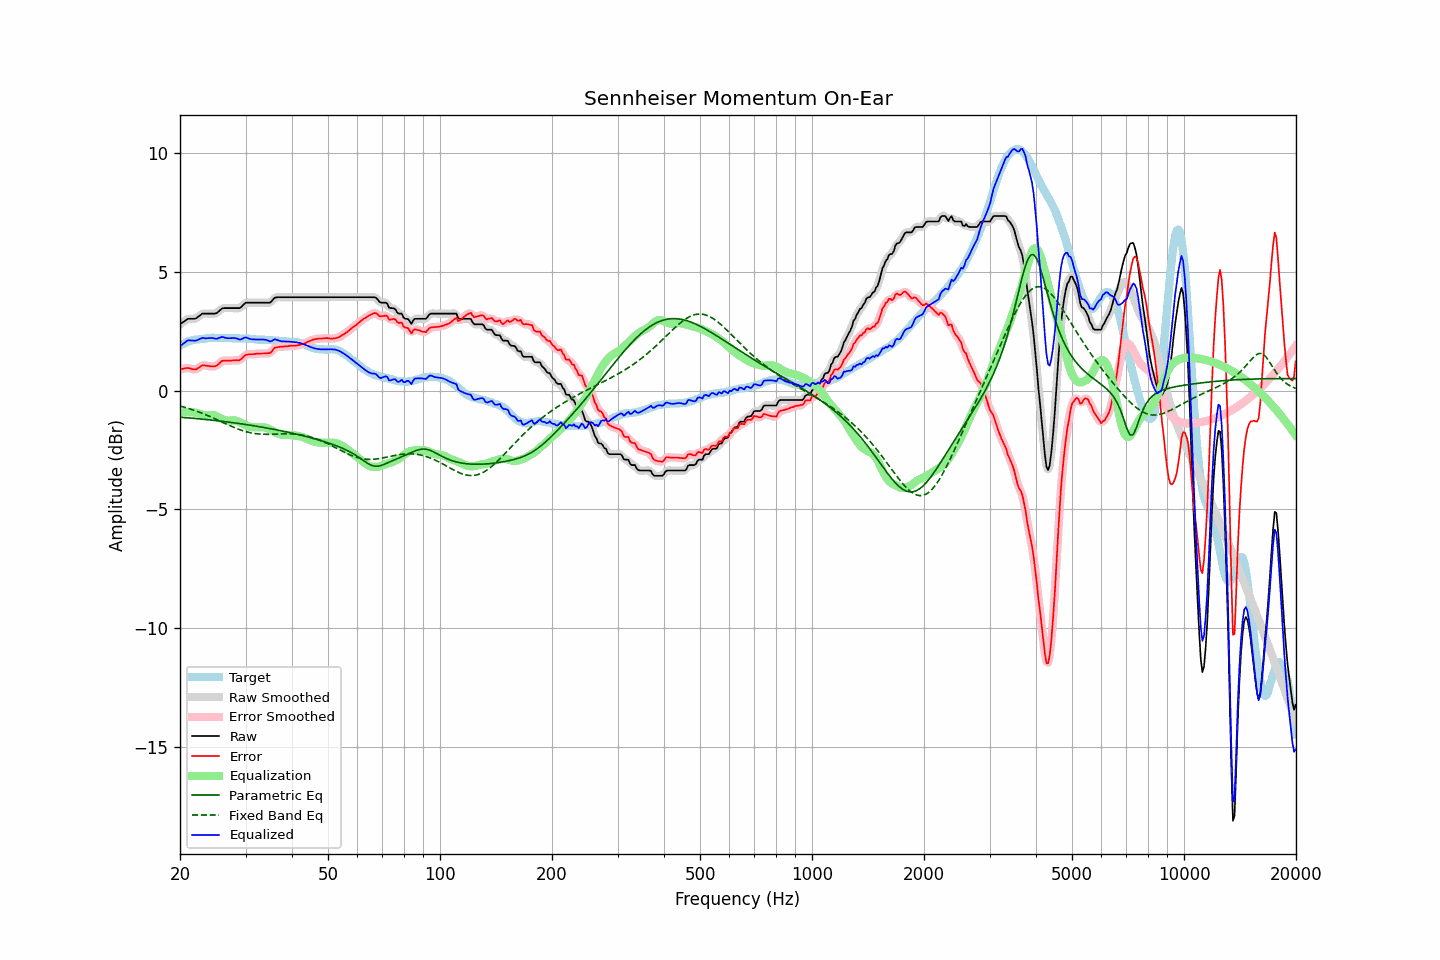

The table this chart was drawn from, first rows:
frequency, raw, error, smoothed, error_smoothed, equalization, parametric_eq, fixed_band_eq, equalized_raw, equalized_smoothed, target
20.00, 2.79, 0.90, 2.79, 0.89, -0.93, -1.12, -0.65, 1.86, 1.85, 1.89
20.20, 2.84, 0.91, 2.84, 0.91, -0.92, -1.13, -0.67, 1.92, 1.92, 1.93
20.40, 2.88, 0.92, 2.89, 0.92, -0.91, -1.13, -0.69, 1.97, 1.98, 1.96
20.61, 2.93, 0.94, 2.94, 0.93, -0.91, -1.14, -0.71, 2.02, 2.03, 1.99
20.81, 2.98, 0.95, 2.98, 0.95, -0.91, -1.14, -0.73, 2.07, 2.07, 2.03
21.02, 3.02, 0.95, 3.01, 0.95, -0.91, -1.15, -0.75, 2.11, 2.10, 2.07
21.23, 3.02, 0.94, 3.02, 0.94, -0.91, -1.16, -0.77, 2.11, 2.11, 2.08
21.44, 3.02, 0.92, 3.02, 0.92, -0.91, -1.16, -0.79, 2.11, 2.11, 2.10
21.66, 3.02, 0.90, 3.02, 0.90, -0.92, -1.17, -0.81, 2.10, 2.10, 2.12
21.87, 3.02, 0.89, 3.03, 0.89, -0.92, -1.17, -0.84, 2.10, 2.10, 2.13
22.09, 3.04, 0.89, 3.05, 0.90, -0.94, -1.18, -0.86, 2.10, 2.11, 2.15
22.31, 3.09, 0.94, 3.09, 0.93, -0.96, -1.19, -0.89, 2.14, 2.13, 2.15
22.54, 3.14, 0.98, 3.14, 0.98, -0.98, -1.19, -0.91, 2.16, 2.17, 2.16
22.76, 3.19, 1.02, 3.19, 1.03, -1.00, -1.20, -0.94, 2.19, 2.19, 2.17
22.99, 3.24, 1.07, 3.23, 1.05, -1.02, -1.21, -0.96, 2.22, 2.21, 2.17
23.22, 3.24, 1.06, 3.24, 1.06, -1.03, -1.21, -0.99, 2.21, 2.21, 2.18
23.45, 3.24, 1.05, 3.25, 1.06, -1.04, -1.22, -1.02, 2.20, 2.20, 2.19
23.69, 3.24, 1.04, 3.24, 1.04, -1.04, -1.23, -1.05, 2.20, 2.20, 2.20
23.92, 3.24, 1.03, 3.24, 1.03, -1.03, -1.23, -1.07, 2.21, 2.21, 2.21
24.16, 3.24, 1.02, 3.24, 1.02, -1.03, -1.24, -1.10, 2.21, 2.21, 2.22
24.40, 3.24, 1.01, 3.24, 1.02, -1.03, -1.25, -1.13, 2.21, 2.21, 2.23
24.65, 3.24, 1.02, 3.24, 1.01, -1.04, -1.25, -1.16, 2.20, 2.20, 2.22
24.89, 3.24, 1.02, 3.25, 1.03, -1.06, -1.26, -1.19, 2.18, 2.19, 2.22
25.14, 3.27, 1.05, 3.28, 1.06, -1.09, -1.27, -1.23, 2.18, 2.19, 2.22
25.39, 3.33, 1.12, 3.33, 1.12, -1.12, -1.28, -1.26, 2.21, 2.21, 2.22
25.65, 3.39, 1.17, 3.39, 1.18, -1.16, -1.29, -1.29, 2.23, 2.23, 2.22
25.91, 3.45, 1.24, 3.44, 1.23, -1.19, -1.29, -1.32, 2.26, 2.25, 2.21
26.16, 3.47, 1.26, 3.47, 1.25, -1.22, -1.30, -1.35, 2.25, 2.24, 2.21
26.43, 3.47, 1.26, 3.48, 1.26, -1.25, -1.31, -1.38, 2.22, 2.23, 2.21
26.69, 3.47, 1.26, 3.47, 1.26, -1.26, -1.32, -1.41, 2.21, 2.21, 2.21
26.96, 3.47, 1.26, 3.47, 1.26, -1.27, -1.33, -1.44, 2.20, 2.20, 2.21
27.23, 3.47, 1.26, 3.47, 1.26, -1.27, -1.34, -1.48, 2.20, 2.20, 2.21
27.50, 3.47, 1.26, 3.47, 1.26, -1.26, -1.34, -1.51, 2.21, 2.21, 2.21
27.77, 3.47, 1.27, 3.47, 1.27, -1.26, -1.35, -1.53, 2.21, 2.21, 2.20
28.05, 3.47, 1.27, 3.47, 1.27, -1.26, -1.36, -1.56, 2.21, 2.21, 2.20
28.33, 3.47, 1.28, 3.47, 1.27, -1.27, -1.37, -1.59, 2.20, 2.19, 2.19
28.62, 3.47, 1.27, 3.47, 1.27, -1.30, -1.38, -1.62, 2.18, 2.17, 2.20
28.90, 3.47, 1.27, 3.48, 1.29, -1.32, -1.39, -1.64, 2.15, 2.16, 2.20
29.19, 3.51, 1.32, 3.52, 1.33, -1.36, -1.40, -1.67, 2.15, 2.16, 2.19
29.48, 3.58, 1.39, 3.58, 1.39, -1.39, -1.41, -1.69, 2.19, 2.19, 2.20
29.78, 3.65, 1.46, 3.64, 1.45, -1.43, -1.42, -1.71, 2.22, 2.22, 2.19
30.08, 3.70, 1.51, 3.69, 1.49, -1.46, -1.43, -1.73, 2.24, 2.23, 2.19
30.38, 3.70, 1.52, 3.70, 1.52, -1.49, -1.44, -1.75, 2.21, 2.21, 2.18
30.68, 3.70, 1.52, 3.71, 1.53, -1.52, -1.45, -1.77, 2.18, 2.19, 2.18
30.99, 3.70, 1.53, 3.70, 1.53, -1.53, -1.46, -1.78, 2.17, 2.17, 2.17
31.30, 3.70, 1.53, 3.70, 1.53, -1.54, -1.47, -1.79, 2.16, 2.16, 2.17
31.61, 3.70, 1.53, 3.70, 1.54, -1.55, -1.48, -1.81, 2.15, 2.15, 2.17
31.93, 3.70, 1.54, 3.70, 1.54, -1.55, -1.50, -1.81, 2.15, 2.15, 2.16
32.24, 3.70, 1.56, 3.70, 1.55, -1.55, -1.51, -1.82, 2.15, 2.15, 2.15
32.57, 3.70, 1.56, 3.70, 1.56, -1.55, -1.52, -1.83, 2.15, 2.15, 2.14
32.89, 3.70, 1.56, 3.70, 1.56, -1.55, -1.53, -1.84, 2.15, 2.15, 2.14
33.22, 3.70, 1.56, 3.70, 1.56, -1.55, -1.54, -1.84, 2.15, 2.15, 2.14
33.55, 3.70, 1.56, 3.70, 1.56, -1.55, -1.55, -1.84, 2.15, 2.15, 2.14
33.89, 3.70, 1.56, 3.70, 1.56, -1.56, -1.57, -1.84, 2.14, 2.14, 2.14
34.23, 3.70, 1.56, 3.70, 1.56, -1.58, -1.58, -1.84, 2.12, 2.12, 2.14
34.57, 3.70, 1.58, 3.70, 1.57, -1.60, -1.59, -1.84, 2.10, 2.09, 2.12
34.92, 3.70, 1.58, 3.72, 1.60, -1.64, -1.60, -1.84, 2.07, 2.08, 2.12
35.27, 3.76, 1.64, 3.77, 1.65, -1.67, -1.62, -1.84, 2.09, 2.10, 2.12
35.62, 3.84, 1.73, 3.83, 1.72, -1.71, -1.63, -1.84, 2.13, 2.12, 2.11
35.97, 3.91, 1.80, 3.89, 1.79, -1.75, -1.64, -1.84, 2.16, 2.14, 2.11
... 635 more rows
